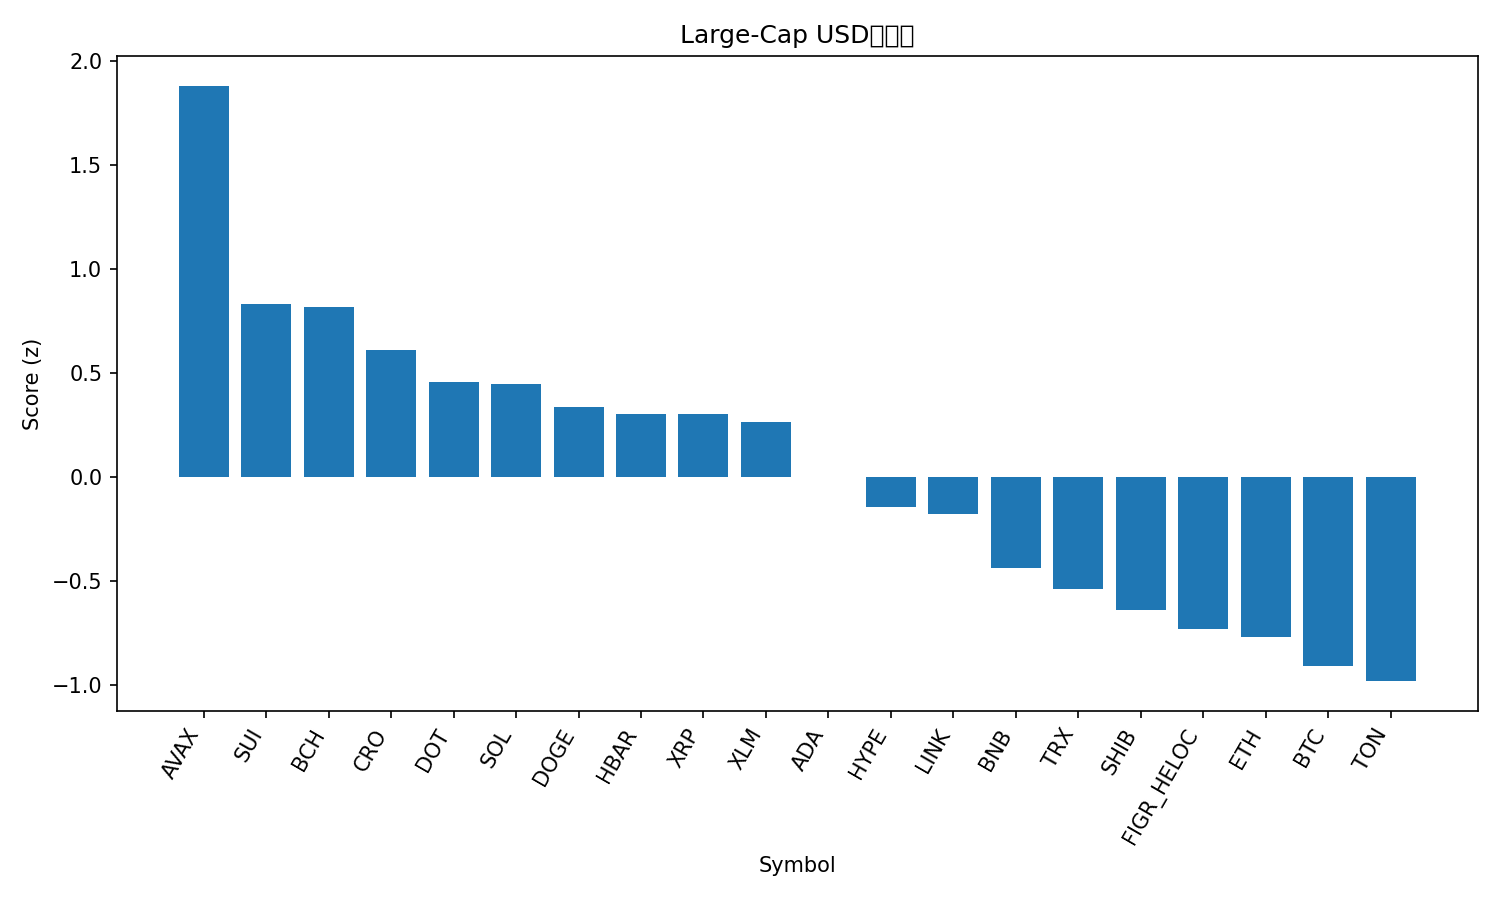

Data behind this chart, as committed beside it:
rank, name, symbol, price, pct_1h, pct_24h, pct_7d, pct_1h_vs_btc, pct_24h_vs_btc, pct_7d_vs_btc, market_cap_rank, market_cap, volume_usd, score
1, Avalanche, AVAX, 33.04, 0.8755, 10.09, 13.94, 0.8001, 9.243, 10.96, 17, 13947890890, 1813253557, 1.882
2, Sui, SUI, 3.89, 0.4839, 8.093, 7.114, 0.4085, 7.25, 4.134, 18, 13881661477, 2017677864, 0.8343
3, Bitcoin Cash, BCH, 640.7, 0.6097, 6.96, 7.69, 0.5343, 6.116, 4.71, 21, 12754064558, 1235703158, 0.8196
4, Cronos, CRO, 0.2426, 1.343, 4.239, -6.919, 1.268, 3.395, -9.899, 28, 8462073094, 56702237, 0.6141
5, Polkadot, DOT, 4.53, 0.1179, 8.203, 7.735, 0.04249, 7.36, 4.755, 32, 6898401733, 434405250, 0.4577
6, Solana, SOL, 247, 0.4106, 5.353, 9.972, 0.3352, 4.509, 6.992, 6, 134093478239, 11304589744, 0.4476
7, Dogecoin, DOGE, 0.28, 0.2394, 5.405, 12.1, 0.164, 4.562, 9.121, 8, 42268261427, 5436524865, 0.3392
8, Hedera, HBAR, 0.2478, 0.4799, 5.601, 4.058, 0.4046, 4.758, 1.078, 25, 10505823452, 423031377, 0.3028
9, XRP, XRP, 3.13, 0.7138, 3.955, 3.673, 0.6384, 3.112, 0.693, 3, 187096293968, 7363916951, 0.3025
10, Stellar, XLM, 0.3998, 0.8092, 3.553, 1.967, 0.7338, 2.709, -1.013, 22, 12735759063, 314253181, 0.2645
11, Cardano, ADA, 0.9161, 0.3277, 4.906, 3.518, 0.2524, 4.062, 0.5379, 10, 33432771735, 2527239498, -0.0005742
12, Hyperliquid, HYPE, 58.14, 0.02296, 5.455, 6.406, -0.05242, 4.612, 3.426, 14, 15707841373, 738575157, -0.1436
13, Chainlink, LINK, 24.23, 0.2775, 4.572, 1.991, 0.2022, 3.729, -0.9886, 13, 16431814116, 1350860345, -0.1763
14, BNB, BNB, 993.3, -0.1735, 3.949, 10.41, -0.2488, 3.106, 7.428, 5, 138245503650, 3149262365, -0.438
15, TRON, TRX, 0.3467, 0.451, 1.515, 0.3164, 0.3756, 0.6715, -2.664, 11, 32815816179, 907779049, -0.5366
16, Shiba Inu, SHIB, 1.337e-05, 0.1339, 2.769, 1.839, 0.05857, 1.925, -1.141, 31, 7875715349, 277015002, -0.6359
17, Figure Heloc, FIGR_HELOC, 1.025, 0.0, 2.771, 3.237, -0.07538, 1.928, 0.2574, 20, 12807467149, 73162580, -0.7306
18, Ethereum, ETH, 4588, -0.005861, 2.075, 3.865, -0.08124, 1.231, 0.8849, 2, 553854553062, 42435561208, -0.7693
19, Bitcoin, BTC, 117311, 0.07538, 0.8436, 2.98, 0.0, 0.0, 0.0, 1, 2337017030993, 58766295651, -0.9065
20, Toncoin, TON, 3.15, 0.3079, 0.3563, -1.941, 0.2325, -0.4872, -4.921, 29, 8018155981, 183937239, -0.9795
21, Litecoin, LTC, 115.6, 0.1482, 1.079, -1.017, 0.07281, 0.2351, -3.997, 26, 8820505024, 678930876, -1.007
